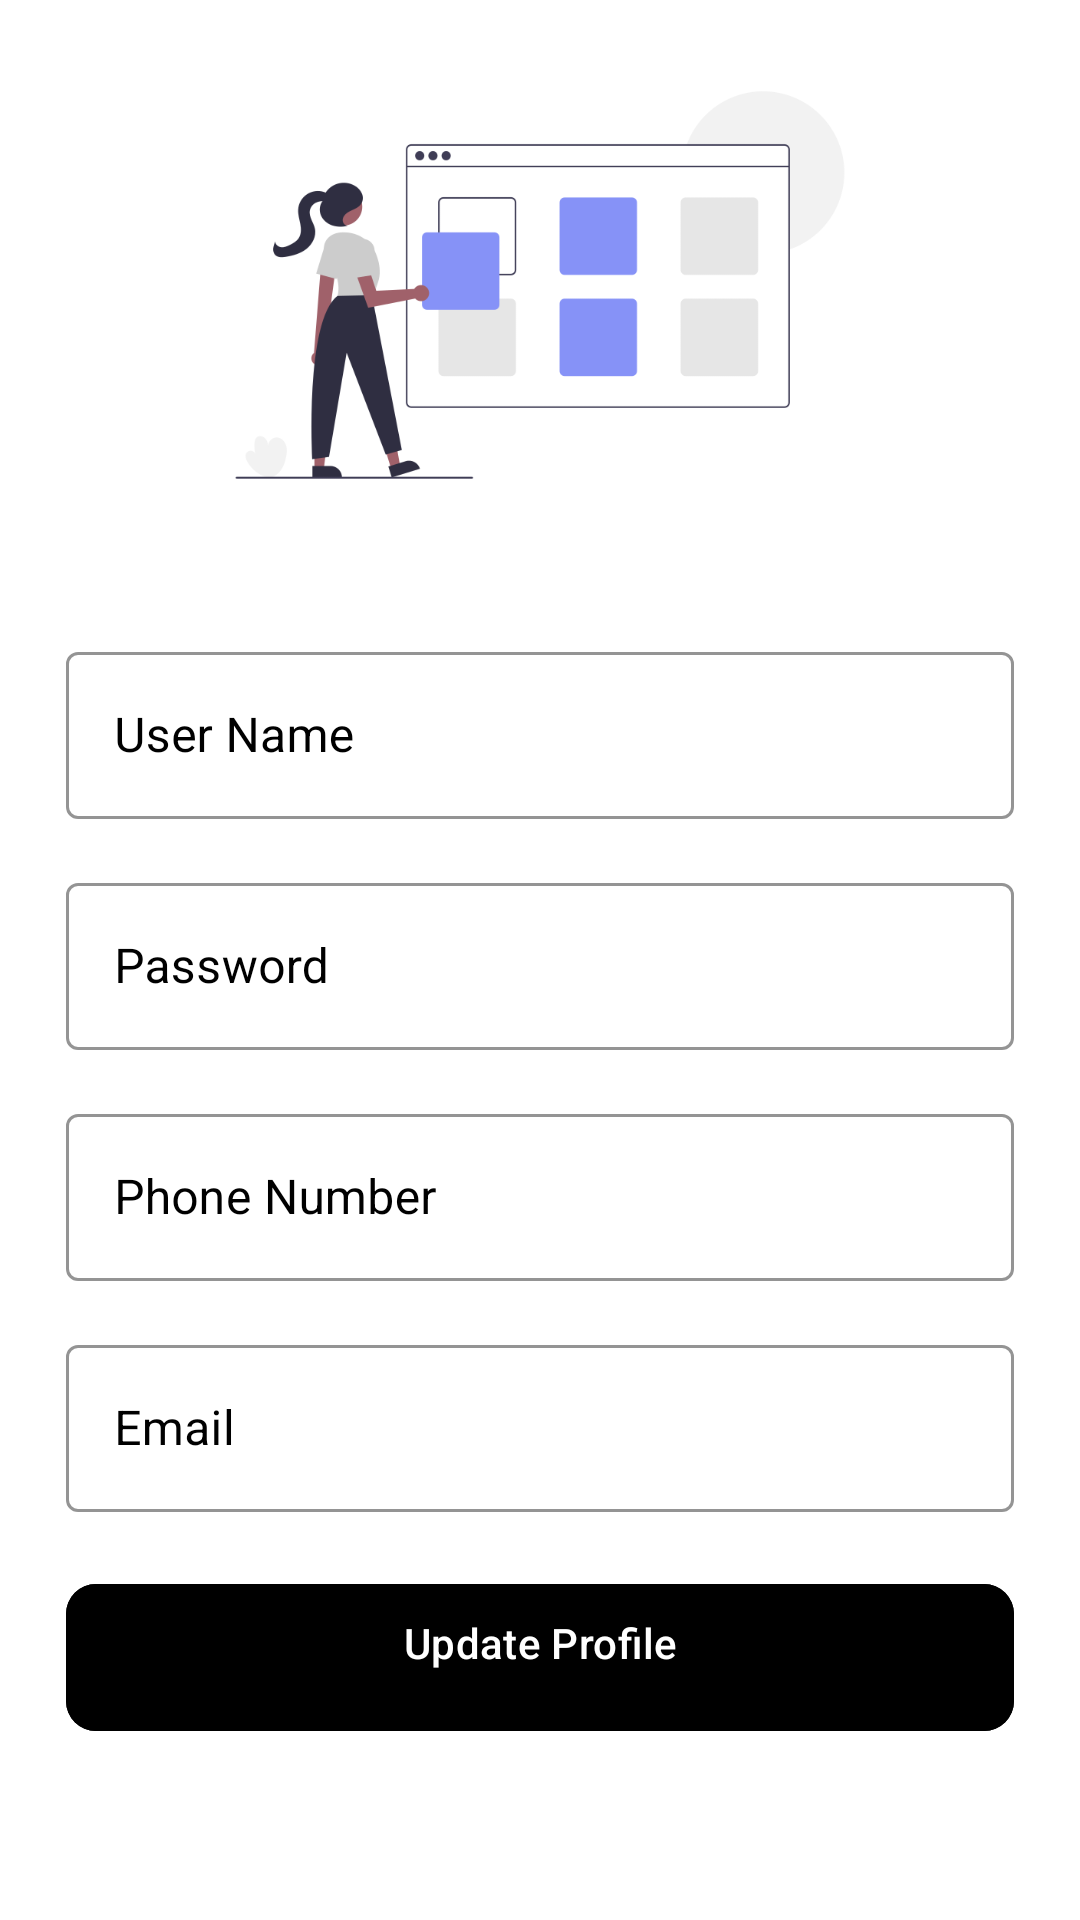

Android layout source for this screen:
<!-- AndroidManifest.xml: application theme Theme.Airport_project -->
<!-- res/layout/activity_update_profile.xml -->
<?xml version="1.0" encoding="utf-8"?>
<ScrollView xmlns:android="http://schemas.android.com/apk/res/android"
    xmlns:app="http://schemas.android.com/apk/res-auto"
    xmlns:tools="http://schemas.android.com/tools"
    android:layout_width="match_parent"
    android:layout_height="match_parent"
    android:background="@color/white"
    android:scrollbars="none">

    <LinearLayout
        android:layout_width="match_parent"
        android:layout_height="wrap_content"
        android:layout_marginStart="22dp"
        android:layout_marginEnd="22dp"
        android:orientation="vertical">

        <androidx.constraintlayout.widget.ConstraintLayout
            android:layout_width="match_parent"
            android:layout_height="wrap_content"
            android:layout_marginTop="10dp">

            <ImageView
                android:id="@+id/imageView"
                android:layout_width="match_parent"
                android:layout_height="170dp"
                android:src="@drawable/update_img"
                app:layout_constraintBottom_toBottomOf="parent"
                app:layout_constraintStart_toStartOf="parent"
                app:layout_constraintTop_toTopOf="parent" />



        </androidx.constraintlayout.widget.ConstraintLayout>


        <com.google.android.material.textfield.TextInputLayout
            style="@style/Widget.MaterialComponents.TextInputLayout.OutlinedBox"
            android:layout_width="match_parent"
            android:layout_height="wrap_content"
            android:layout_marginTop="32dp"
            android:hint="User Name "
            android:textColorHint="@color/black"
            app:boxStrokeColor="@color/black">

            <com.google.android.material.textfield.TextInputEditText
                android:id="@+id/user_name"
                android:layout_width="match_parent"
                android:layout_height="wrap_content"
                android:inputType="text"
                android:singleLine="true"
                android:textColor="@color/black" />

        </com.google.android.material.textfield.TextInputLayout>
        <com.google.android.material.textfield.TextInputLayout
            style="@style/Widget.MaterialComponents.TextInputLayout.OutlinedBox"
            android:layout_width="match_parent"
            android:layout_height="wrap_content"
            android:layout_marginTop="16dp"
            android:hint="Password "
            android:textColorHint="@color/black"
            app:boxStrokeColor="@color/black">

            <com.google.android.material.textfield.TextInputEditText
                android:id="@+id/password"
                android:layout_width="match_parent"
                android:layout_height="wrap_content"
                android:inputType="textPassword"
                android:singleLine="true"
                android:textColor="@color/black" />

        </com.google.android.material.textfield.TextInputLayout>
        <com.google.android.material.textfield.TextInputLayout
            style="@style/Widget.MaterialComponents.TextInputLayout.OutlinedBox"
            android:layout_width="match_parent"
            android:layout_height="wrap_content"
            android:layout_marginTop="16dp"
            android:hint="Phone Number "
            android:textColorHint="@color/black"
            app:boxStrokeColor="@color/black">

            <com.google.android.material.textfield.TextInputEditText
                android:id="@+id/phone_number"
                android:layout_width="match_parent"
                android:layout_height="wrap_content"
                android:inputType="number"
                android:singleLine="true"
                android:textColor="@color/black" />

        </com.google.android.material.textfield.TextInputLayout>

        <com.google.android.material.textfield.TextInputLayout
            style="@style/Widget.MaterialComponents.TextInputLayout.OutlinedBox"
            android:layout_width="match_parent"
            android:layout_height="wrap_content"
            android:layout_marginTop="16dp"
            android:hint="Email"
            android:textColorHint="@color/black"
            app:boxStrokeColor="@color/black">

            <com.google.android.material.textfield.TextInputEditText
                android:id="@+id/email"
                android:layout_width="match_parent"
                android:layout_height="wrap_content"
                android:inputType="textEmailAddress"
                android:singleLine="true"
                android:textColor="@color/black"
                />

        </com.google.android.material.textfield.TextInputLayout>







        <com.google.android.material.button.MaterialButton
            android:id="@+id/UpdateButton"
            android:layout_width="match_parent"
            android:layout_height="wrap_content"
            android:backgroundTint="@color/purple"
            android:layout_marginTop="20dp"
            android:paddingStart="20dp"
            android:paddingTop="10dp"
            android:paddingEnd="20dp"
            android:paddingBottom="20dp"
            android:text="Update Profile"
            app:cornerRadius="10dp" />







    </LinearLayout>

</ScrollView>
<!-- resources referenced by this layout -->
<resources>
  <!-- drawable update_img: png bitmap (drawable, 24217 bytes) -->
  <style name="Theme.Airport_project" parent="Base.Theme.Airport_project" />
  <style name="Base.Theme.Airport_project" parent="Theme.Material3.DayNight.NoActionBar">
          
          
      </style>
  <!-- not gathered from this repository: default colours our renderer supplied (Android Studio template values) -->
  <color name="black">#FF000000</color>
  <color name="white">#FFFFFFFF</color>
</resources>
